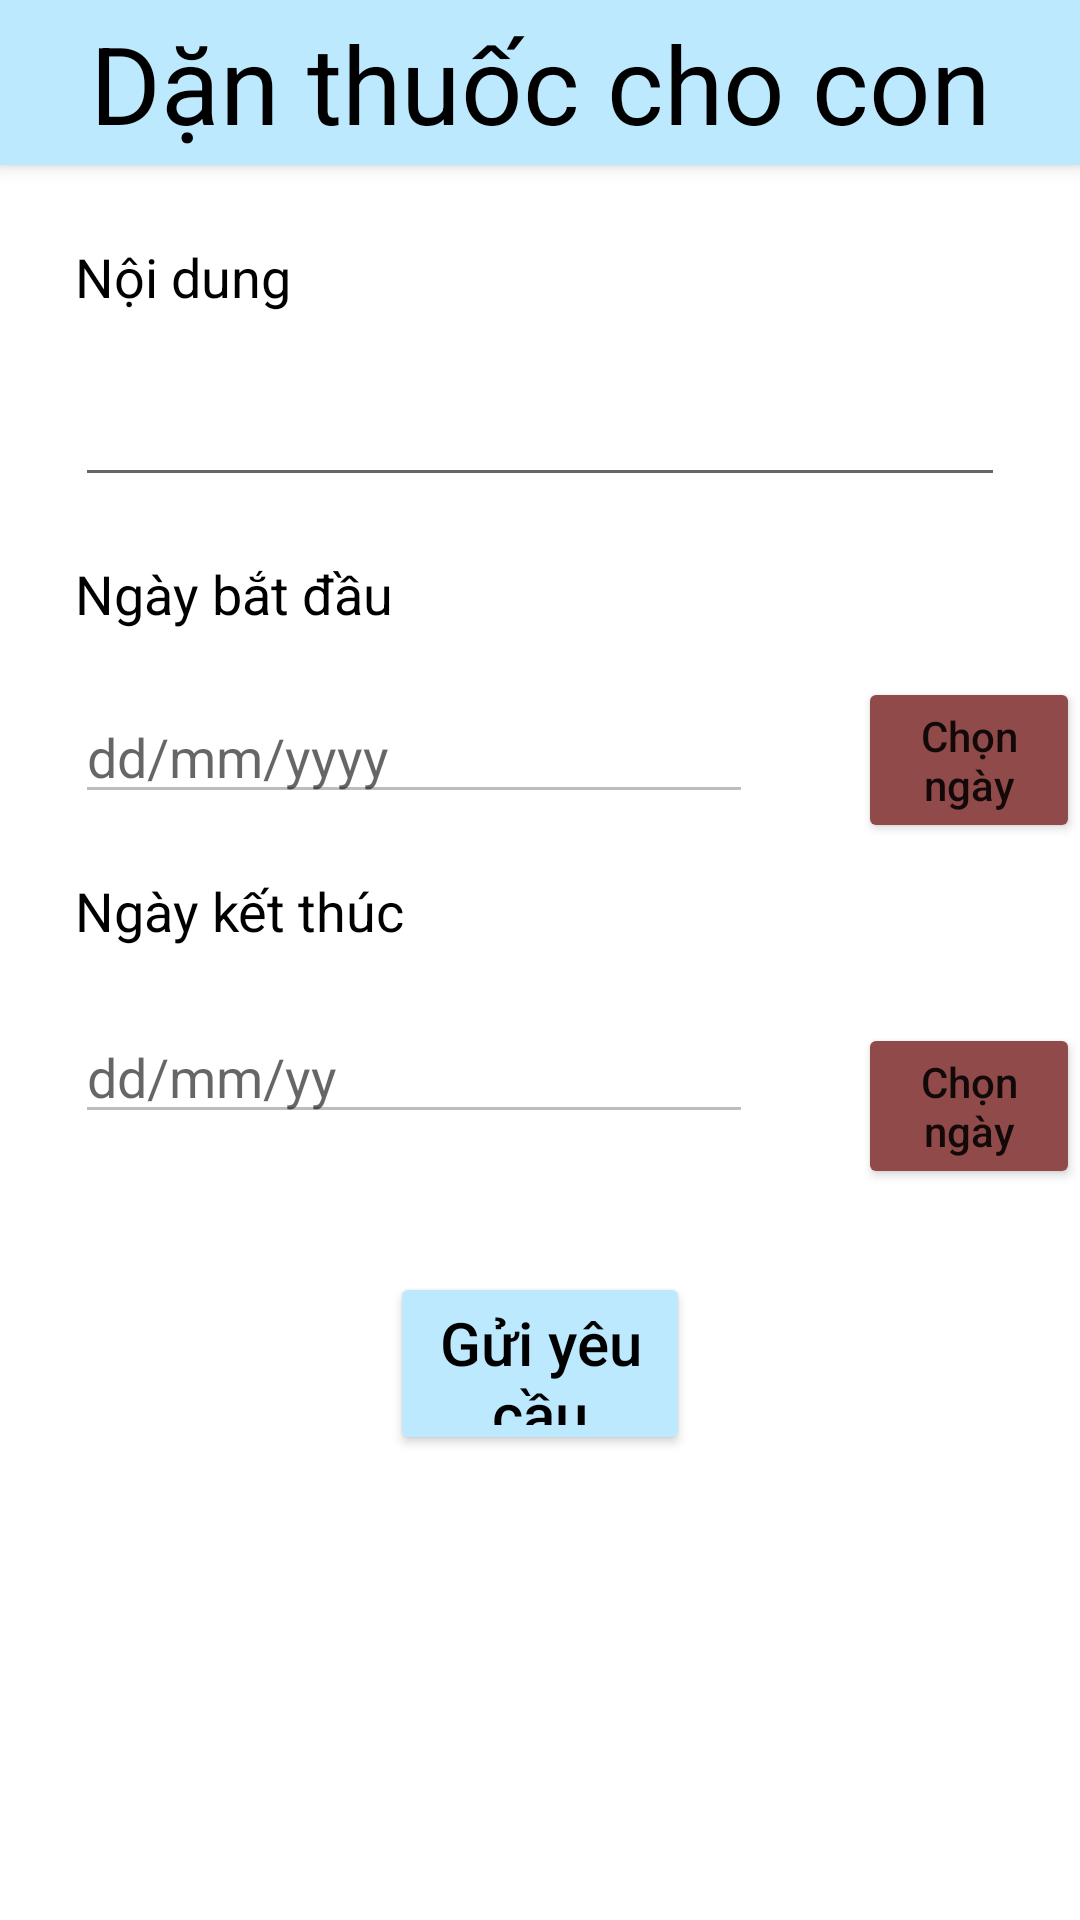

Reconstruct the res/layout file that produces this screen, plus the resources it refers to.
<!-- AndroidManifest.xml: application theme Theme.KMA_Application -->
<!-- res/layout/activity_child_medicine.xml -->
<?xml version="1.0" encoding="utf-8"?>
<androidx.coordinatorlayout.widget.CoordinatorLayout xmlns:android="http://schemas.android.com/apk/res/android"
    xmlns:app="http://schemas.android.com/apk/res-auto"
    xmlns:tools="http://schemas.android.com/tools"
    android:layout_width="match_parent"
    android:layout_height="match_parent"
    android:padding="0dp"
    tools:context=".Activity.ParentMedicineActivity">

    <com.google.android.material.appbar.AppBarLayout

        android:id="@+id/appBarLayout"
        android:layout_width="match_parent"
        android:layout_height="55dp"
        android:layout_gravity="top"
        android:background="#bce9fe"
        android:contextClickable="true">

        <TextView
            android:id="@+id/textView4"
            android:layout_width="match_parent"
            android:layout_height="match_parent"
            android:gravity="center"
            android:text="@string/func3"
            android:textColor="#000000"
            android:textSize="36sp" />
    </com.google.android.material.appbar.AppBarLayout>

    <RelativeLayout
        android:id="@+id/relativeLayout_child_health"
        android:layout_width="match_parent"
        android:layout_height="match_parent"
        android:layout_marginTop="55dp"
        android:backgroundTint="#FFFFFF"
        app:layout_constraintEnd_toEndOf="parent"
        app:layout_constraintStart_toStartOf="parent"
        app:layout_constraintTop_toTopOf="parent">

        <TextView
            android:id="@+id/fullname"
            android:layout_width="wrap_content"
            android:layout_height="wrap_content"
            android:layout_alignParentStart="true"
            android:layout_alignParentTop="true"
            android:layout_alignParentEnd="true"
            android:layout_marginStart="25dp"
            android:layout_marginTop="25dp"
            android:layout_marginEnd="200dp"
            android:text="Nội dung"
            android:textColor="#000000"
            android:textSize="18sp" />

        <EditText
            android:id="@+id/edit_content"
            android:layout_width="wrap_content"
            android:layout_height="wrap_content"
            android:layout_below="@+id/fullname"
            android:layout_alignParentStart="true"
            android:layout_alignParentEnd="true"
            android:layout_marginStart="25dp"
            android:layout_marginTop="20dp"
            android:layout_marginEnd="25dp"
            android:ems="10"
            android:gravity="start|top"
            android:inputType="textMultiLine"
            android:textSize="18sp"/>

        <TextView
            android:id="@+id/dateStart"
            android:layout_width="wrap_content"
            android:layout_height="wrap_content"
            android:layout_below="@+id/edit_content"
            android:layout_alignParentStart="true"
            android:layout_marginStart="25dp"
            android:layout_marginTop="20dp"
            android:text="Ngày bắt đầu"
            android:textAllCaps="false"
            android:textColor="#000000"
            android:textSize="18sp" />

        <EditText
            android:enabled="false"
            android:id="@+id/edit_dateStart"
            android:layout_width="226dp"
            android:layout_height="wrap_content"
            android:layout_below="@+id/dateStart"
            android:layout_alignParentStart="true"
            android:layout_marginStart="25dp"
            android:layout_marginTop="20dp"
            android:ems="10"
            android:textColor="#000000"
            android:hint="dd/mm/yyyy"
            android:inputType="datetime"
            android:textSize="18sp"/>

        <Button
            android:id="@+id/selectDateStart"
            android:layout_width="wrap_content"
            android:layout_height="wrap_content"
            android:layout_below="@+id/edit_content"
            android:layout_marginStart="35dp"
            android:layout_marginTop="60dp"
            android:layout_toEndOf="@+id/edit_dateStart"
            android:backgroundTint="#914A4A"
            android:text="Chọn ngày"
            android:textAllCaps="false"
            app:cornerRadius="6dp" />

        <TextView
            android:id="@+id/dateFinished"
            android:layout_width="wrap_content"
            android:layout_height="wrap_content"
            android:layout_below="@+id/edit_dateStart"
            android:layout_alignParentStart="true"
            android:layout_marginStart="25dp"
            android:layout_marginTop="20dp"
            android:text="Ngày kết thúc"
            android:textColor="#000000"
            android:textSize="18sp" />

        <EditText
            android:enabled="false"
            android:id="@+id/edit_dateFinished"
            android:layout_width="226dp"
            android:layout_height="wrap_content"
            android:layout_below="@+id/dateFinished"
            android:layout_alignParentStart="true"
            android:layout_marginStart="25dp"
            android:layout_marginTop="21dp"
            android:ems="10"
            android:textColor="#000000"
            android:hint="dd/mm/yy"
            android:inputType="datetime"
            android:textSize="18sp"/>

        <Button
            android:id="@+id/selectDateFinished"
            android:layout_width="wrap_content"
            android:layout_height="wrap_content"
            android:layout_below="@+id/selectDateStart"
            android:layout_marginStart="35dp"
            android:layout_marginTop="60dp"
            android:layout_toEndOf="@+id/edit_dateFinished"
            android:backgroundTint="#914A4A"
            android:text="Chọn ngày"
            android:textAllCaps="false"
            app:cornerRadius="6dp" />

        <Button
            android:id="@+id/submitMedicine"
            android:layout_width="wrap_content"
            android:layout_height="61dp"
            android:layout_below="@+id/edit_dateFinished"
            android:layout_alignParentStart="true"
            android:layout_alignParentEnd="true"
            android:layout_marginStart="130dp"
            android:layout_marginTop="46dp"
            android:layout_marginEnd="130dp"
            android:backgroundTint="#bce9fe"
            android:gravity="center_horizontal|center_vertical"
            android:text="Gửi yêu cầu"
            android:textAllCaps="false"
            android:textColor="#000000"
            android:textSize="20sp"
            app:cornerRadius="6dp" />
    </RelativeLayout>

</androidx.coordinatorlayout.widget.CoordinatorLayout>
<!-- resources referenced by this layout -->
<resources>
  <string name="func3">Dặn thuốc cho con</string>
  <style name="Theme.KMA_Application" parent="Theme.MaterialComponents.DayNight.NoActionBar">
          
          <item name="colorPrimary">@color/purple_500</item>
          <item name="colorPrimaryVariant">@color/purple_700</item>
          <item name="colorOnPrimary">@color/white</item>
          
          <item name="colorSecondary">@color/teal_200</item>
          <item name="colorSecondaryVariant">@color/teal_700</item>
          <item name="colorOnSecondary">@color/black</item>
          
          <item name="android:statusBarColor" tools:targetApi="l">?attr/colorPrimaryVariant</item>
          
      </style>
  <color name="purple_500">#FF6200EE</color>
  <color name="purple_700">#FF3700B3</color>
  <color name="white">#FFFFFFFF</color>
  <color name="teal_200">#FF03DAC5</color>
  <color name="teal_700">#FF018786</color>
  <color name="black">#FF000000</color>
</resources>
